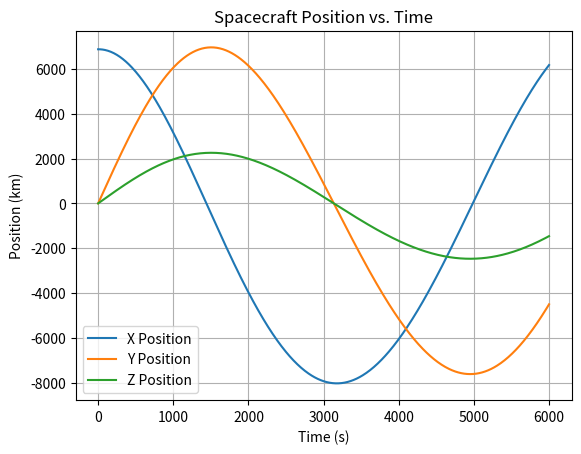
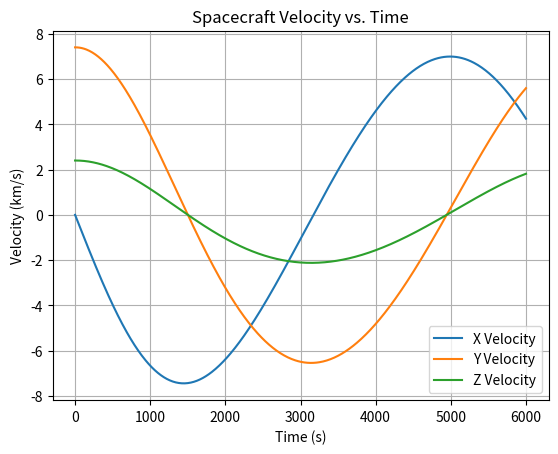

These figures' Python source, in order:

import numpy as np
import matplotlib.pyplot as plt

mu = 398600.4  # Gravitational Parameter of Earth (km^3/s^2)
Re = 6378.14   # Radius of Earth (km)
h0 = 500       # Initial Altitude (km)
dt = 10        # Time Step (s)
duration = 6000  # Duration (s)
r0 = np.array([Re + h0, 0, 0])  # Initial Position (km)
v0 = np.array([0, 7.4, 2.4])    # Initial Velocity (km/s)
initial_state = np.concatenate((r0, v0))

def orbital_dynamics(state, mu):
    position = state[:3]
    velocity = state[3:]
    r = np.linalg.norm(position)

    acceleration = -mu * position / r**3
    
    state_derivative = np.concatenate((velocity, acceleration))

    return state_derivative


def propagate_orbit(initial_state, mu, dt, duration):
    time = np.arange(0, duration + dt, dt)
    states = np.zeros((len(time), 6))
    states[0] = initial_state

    for i in range(len(time) - 1):
        state_derivative = orbital_dynamics(states[i], mu)
        states[i + 1] = states[i] + state_derivative * dt

    return states, time


def plot_orbit(states, time):
    positions = states[:, :3]
    velocities = states[:, 3:]

    plt.figure()
    plt.plot(time, positions[:, 0], label="X Position")
    plt.plot(time, positions[:, 1], label="Y Position")
    plt.plot(time, positions[:, 2], label="Z Position")

    plt.xlabel("Time (s)")
    plt.ylabel("Position (km)")
    plt.title("Spacecraft Position vs. Time")
    plt.legend()
    plt.grid()
    plt.show()

    plt.figure()
    plt.plot(time, velocities[:, 0], label="X Velocity")
    plt.plot(time, velocities[:, 1], label="Y Velocity")
    plt.plot(time, velocities[:, 2], label="Z Velocity")

    plt.xlabel("Time (s)")
    plt.ylabel("Velocity (km/s)")
    plt.title("Spacecraft Velocity vs. Time")
    plt.legend()
    plt.grid()
    plt.show()

states, time = propagate_orbit(initial_state, mu, dt, duration)
print("Time array shape:", time.shape)
print("State history shape:", states.shape)
plot_orbit(states, time)
